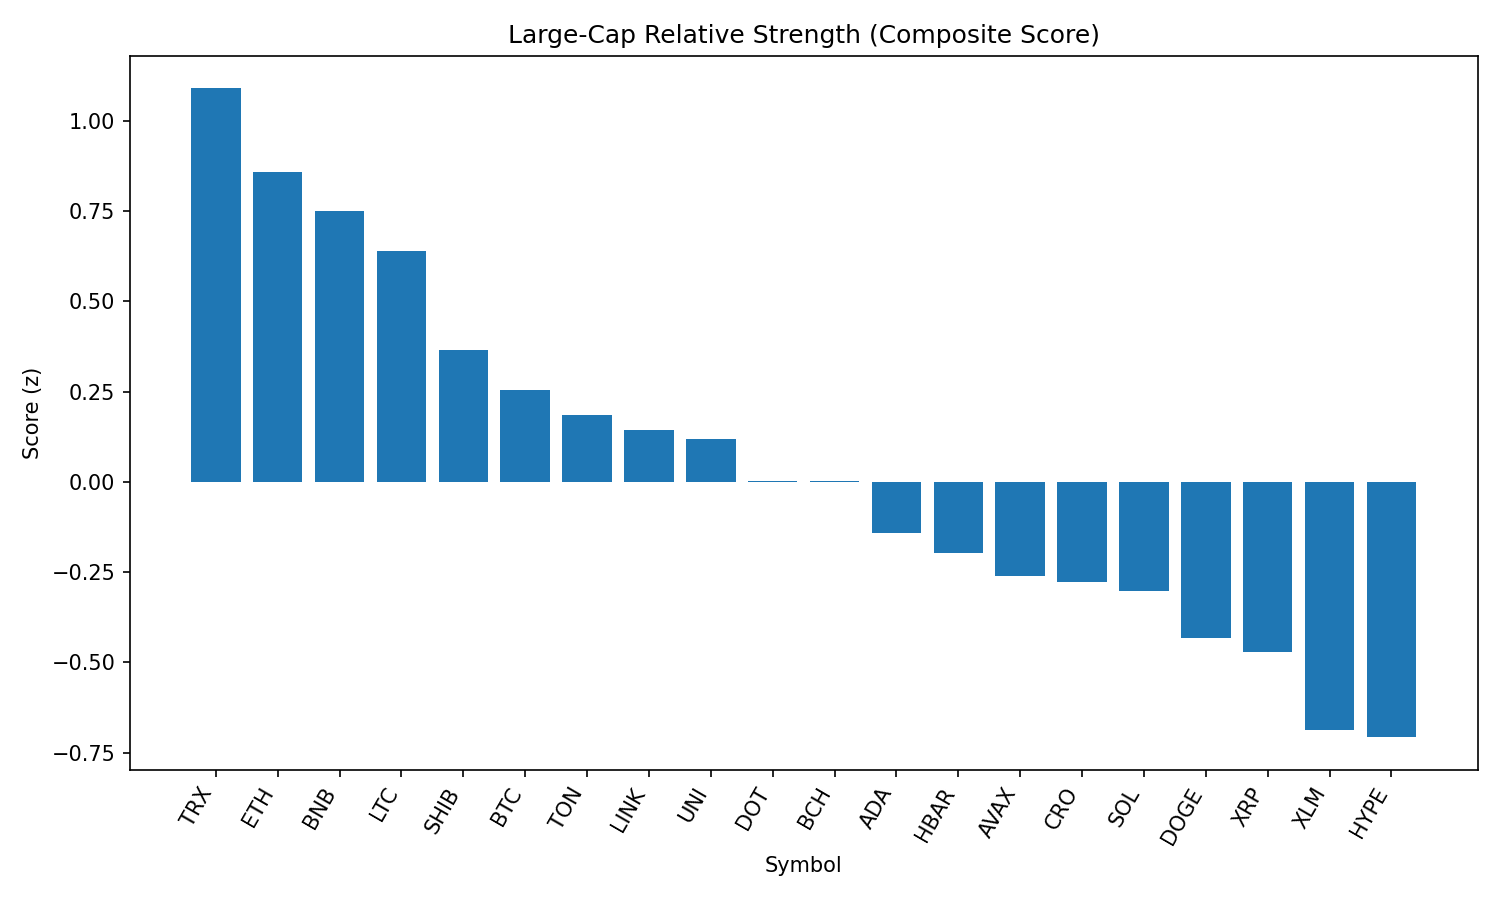

Source data for this figure (header and first rows):
rank, name, symbol, price, pct_1h, pct_24h, pct_7d, pct_1h_vs_btc, pct_24h_vs_btc, pct_7d_vs_btc, market_cap_rank, market_cap, volume_usd, score
1, TRON, TRX, 0.3363, 0.1019, -1.946, -6.587, 0.3791, 1.704, 0.0862, 10, 31832721925, 1090397096, 1.09
2, Ethereum, ETH, 4338, 0.1337, -3.444, -8.655, 0.4109, 0.2054, -1.981, 2, 524003050721, 38073981619, 0.8576
3, BNB, BNB, 857.2, -0.1373, -2.138, -3.067, 0.1399, 1.512, 3.606, 5, 119308173157, 1554257487, 0.7492
4, Litecoin, LTC, 109.8, -0.1291, -2.417, -8.662, 0.1481, 1.232, -1.989, 27, 8371829183, 562215324, 0.6398
5, Shiba Inu, SHIB, 1.208e-05, -0.1696, -3.584, -6.501, 0.1075, 0.0656, 0.173, 30, 7113782822, 260886226, 0.3661
6, Bitcoin, BTC, 108485, -0.2772, -3.65, -6.674, 0.0, 0.0, 0.0, 1, 2160438160462, 48268956552, 0.2533
7, Toncoin, TON, 3.06, -0.35, -3.108, -8.305, -0.07287, 0.5415, -1.631, 29, 7876184030, 225293209, 0.1862
8, Chainlink, LINK, 23.44, 0.0022, -5.574, -12.13, 0.2794, -1.924, -5.455, 13, 15899799805, 2010432859, 0.1445
9, Uniswap, UNI, 9.53, -0.2446, -3.874, -13.82, 0.03259, -0.2242, -7.143, 35, 5723136190, 362252605, 0.119
10, Polkadot, DOT, 3.76, -0.3399, -4.214, -5.657, -0.06272, -0.5648, 1.017, 34, 5726864365, 423743156, 0.003536
11, Bitcoin Cash, BCH, 534.9, -0.401, -3.495, -11.15, -0.1238, 0.1546, -4.473, 21, 10656752421, 334104059, 0.002932
12, Cardano, ADA, 0.8188, -0.431, -4.015, -11, -0.1538, -0.3653, -4.325, 11, 29878507549, 1788593150, -0.1421
13, Hedera, HBAR, 0.2258, -0.3286, -5.035, -9.97, -0.05144, -1.385, -3.296, 23, 9577067817, 351745546, -0.1964
14, Avalanche, AVAX, 23.43, -0.5713, -3.982, -4.126, -0.2941, -0.3323, 2.547, 22, 9900041703, 777286067, -0.2615
15, Cronos, CRO, 0.2713, -0.0749, -11.77, 74.85, 0.2023, -8.123, 81.52, 25, 9115051508, 877987420, -0.2765
16, Solana, SOL, 203.4, -0.7788, -3.314, 4.413, -0.5017, 0.336, 11.09, 6, 109988472963, 13253902132, -0.302
17, Dogecoin, DOGE, 0.2121, -0.6245, -4.207, -8.681, -0.3474, -0.5578, -2.008, 9, 31967141733, 2279119339, -0.4312
18, XRP, XRP, 2.83, -0.5351, -5.146, -7.262, -0.2579, -1.496, -0.5889, 3, 168130539424, 6695874863, -0.4715
19, Stellar, XLM, 0.3585, -0.5882, -5.403, -14.09, -0.311, -1.753, -7.416, 20, 11249598558, 388012725, -0.6878
20, Hyperliquid, HYPE, 44.51, -0.7904, -4.914, 1.17, -0.5133, -1.264, 7.844, 17, 12055347827, 422721411, -0.7074
21, Sui, SUI, 3.27, -0.8655, -5.19, -10.18, -0.5884, -1.54, -3.508, 19, 11497491817, 1417455177, -0.9947
